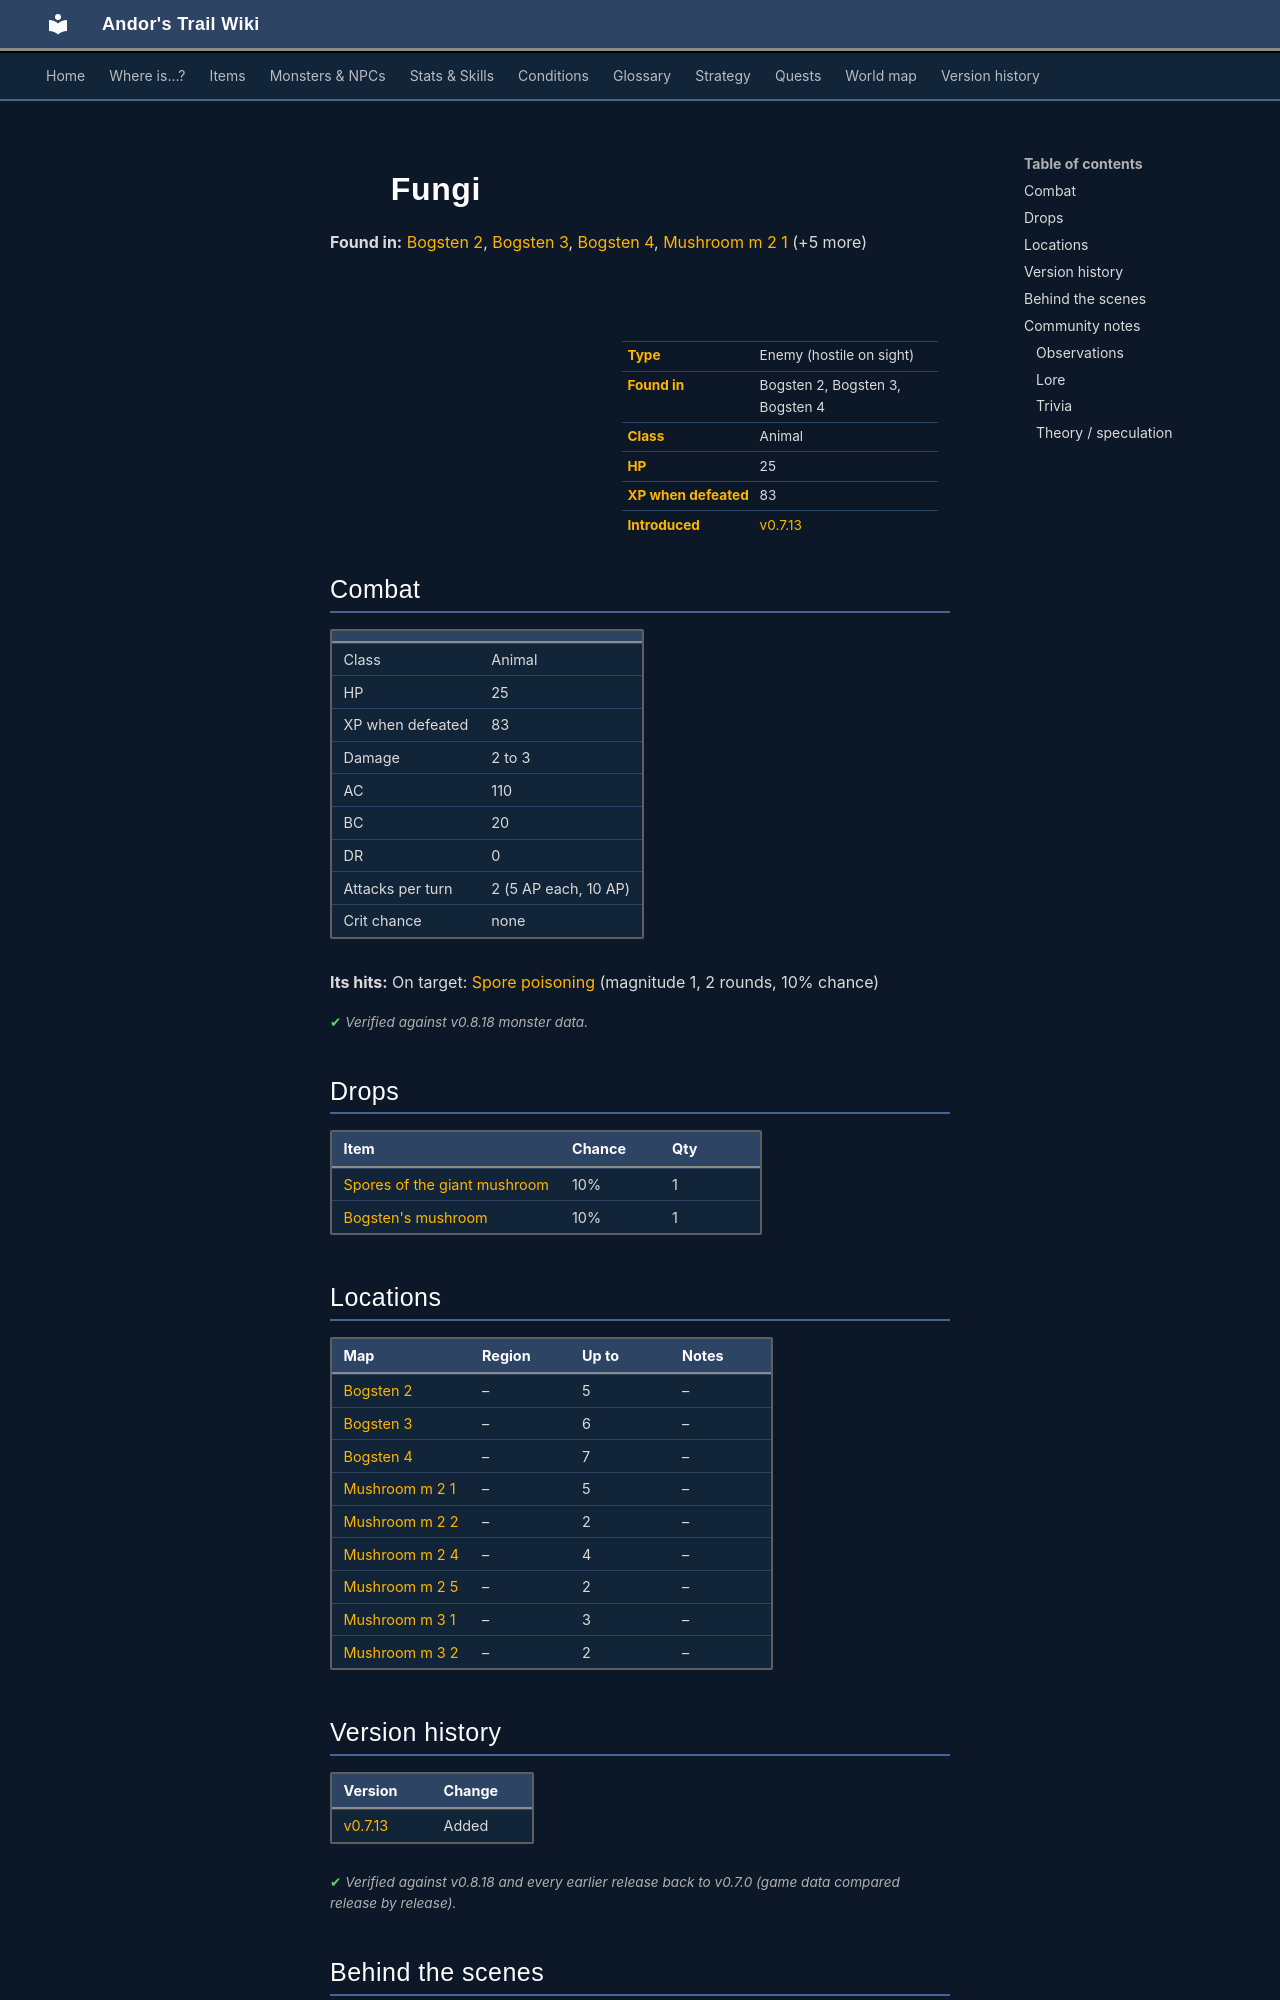

repository: asdfghjkl628/Andor-s-Trail-Wikiiii · page: monsters/mid_fungi/index.html · generator: mkdocs

---
description: "Fungi is an enemy in Andor's Trail (animal) with 25 HP, worth 83 XP, found in Bogsten 2, Bogsten 3, Bogsten 4. Drops: Spores of the giant mushroom, Bogsten's mushroom."
---

# ![](../assets/icons/monsters/monsters_gisons_4.png){ .sprite } Fungi

**Found in:** [Bogsten 2](../maps/bogsten2.md), [Bogsten 3](../maps/bogsten3.md), [Bogsten 4](../maps/bogsten4.md), [Mushroom m 2 1](../maps/mushroom_m2_1.md) (+5 more)

<div class="infobox" markdown>

<p class="ib-img"><img class="sprite" src="../../assets/icons/monsters/monsters_gisons_4.png" alt=""></p>

| | |
|---|---|
| **Type** | Enemy (hostile on sight) |
| **Found in** | Bogsten 2, Bogsten 3, Bogsten 4 |
| **Class** | Animal |
| **HP** | 25 |
| **XP when defeated** | 83 |
| **Introduced** | [v0.7.13](../versions/0.7.13.md) |

</div>

## Combat

| | |
|---|---|
| Class | Animal |
| HP | 25 |
| XP when defeated | 83 |
| Damage | 2 to 3 |
| AC | 110 |
| BC | 20 |
| DR | 0 |
| Attacks per turn | 2 (5 AP each, 10 AP) |
| Crit chance | none |

**Its hits:** On target: [Spore poisoning](../conditions/spore_poison.md) (magnitude 1, 2 rounds, 10% chance)


<p class="verified">Verified against v0.8.18 monster data.</p>

## Drops

| Item | Chance | Qty |
|---|---|---|
| [Spores of the giant mushroom](../items/fungi_panic_spores.md) | 10% | 1 |
| [Bogsten's mushroom](../items/mushroom_bogsten.md) | 10% | 1 |

## Locations

| Map | Region | Up to | Notes |
|---|---|---|---|
| [Bogsten 2](../maps/bogsten2.md) | – | 5 | – |
| [Bogsten 3](../maps/bogsten3.md) | – | 6 | – |
| [Bogsten 4](../maps/bogsten4.md) | – | 7 | – |
| [Mushroom m 2 1](../maps/mushroom_m2_1.md) | – | 5 | – |
| [Mushroom m 2 2](../maps/mushroom_m2_2.md) | – | 2 | – |
| [Mushroom m 2 4](../maps/mushroom_m2_4.md) | – | 4 | – |
| [Mushroom m 2 5](../maps/mushroom_m2_5.md) | – | 2 | – |
| [Mushroom m 3 1](../maps/mushroom_m3_1.md) | – | 3 | – |
| [Mushroom m 3 2](../maps/mushroom_m3_2.md) | – | 2 | – |


## Version history

| Version | Change |
|---|---|
| [v0.7.13](../versions/0.7.13.md) | Added |

<p class="verified">Verified against v0.8.18 and every earlier release back to v0.7.0 (game data compared release by release).</p>


## Behind the scenes

*How the game data handles this character. Not needed for playing.*

??? info "How the XP value is calculated"

    The game computes each enemy's experience value when it loads the data (`MonsterTypeParser.java`):

    XP = ⌈(attacks per turn × attack chance × average damage × (1 + critical skill × critical multiplier) × 3 + HP × (1 + block chance) + 9 × damage resistance) × 0.7⌉

    Percentages are used as fractions (e.g. 60% = 0.6). Enemies whose attacks inflict a condition are worth 50 XP more. The More Exp skill adds a percentage on top.

??? info "Technical information"

    | | |
    |---|---|
    | Entry ID | `mid_fungi` |
    | Type (wiki) | Enemy |
    | Spawn group | `mid_fungi` |
    | Loot table | `mid_fungi` |
    | Conversation | – |
    | Faction | – |
    | Movement | – |
    | Icon | `monsters_gisons:4` |
    | Defined in | `res/raw/monsterlist_fungi_panic.json` |

    Raw data:

    ```json
    {
     "id": "mid_fungi",
     "name": "Fungi",
     "iconID": "monsters_gisons:4",
     "maxHP": 25,
     "maxAP": 10,
     "moveCost": 10,
     "monsterClass": "animal",
     "attackDamage": {
      "min": 2,
      "max": 3
     },
     "spawnGroup": "mid_fungi",
     "droplistID": "mid_fungi",
     "attackCost": 5,
     "attackChance": 110,
     "blockChance": 20,
     "hitEffect": {
      "conditionsTarget": [
       {
        "condition": "spore_poison",
        "magnitude": 1,
        "duration": 2,
        "chance": "10"
       }
      ]
     }
    }
    ```


## Community notes

<small>Written by players, not generated from game data. **Observations**: what players notice in-game · **Lore**: the in-world story · **Trivia**: real-world facts, references, development history · **Theory / speculation**: unconfirmed ideas; may just be unfinished content</small>
